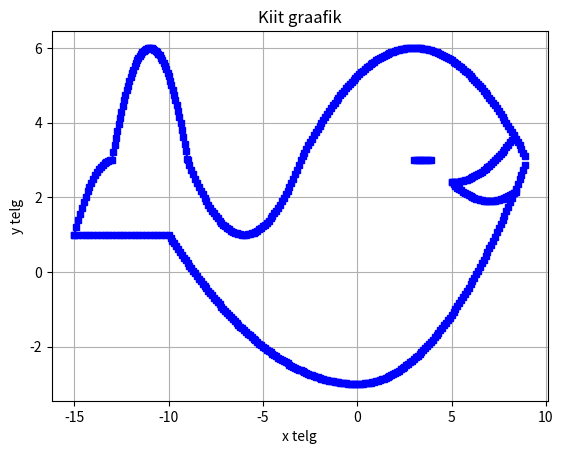

This figure's Python source:
import matplotlib.pyplot as plt
import numpy as np

plt.figure(facecolor='White')
plt.title("Kiit graafik")
plt.xlabel("x telg")
plt.ylabel("y telg")
plt.grid(True)


# Näited
# x = np.arange(-5, 10, 1) # -5 - 9
# y = x**2-5*x+6
# plt.plot(x, y, color='red', linestyle='-', marker='o', markersize=8, label='y=x^2-5x+6')
# plt.show()

# x = [1, 2, 3, 4]
# y = [1, 4, 9, 16]

# plt.plot(x, y)
# plt.title("Lihtne graafik")
# plt.xlabel("x telg")
# plt.ylabel("y telg")
# plt.show()

# plt.scatter(x,y)
# plt.show()

# plt.bar(x,y)
# plt.show()

# plt.hist(x,y)
# plt.show()

# plt.pie(x)
# plt.show()



# Ülesanne Kiit
x1 = np.arange(0, 9, 0.1)
y1 = (2/27)*x1**2 - 3
plt.plot(x1, y1, color='blue', marker='s', markersize=5)
x2 = np.arange(-10, 0, 0.1)
y2 = 0.04*x2**2 - 3
plt.plot(x2, y2, color='blue', marker='s', markersize=5)
x3 = np.arange(-9, -3, 0.1)
y3 = (2/9)*(x3 + 6)**2 + 1
plt.plot(x3, y3, color='blue', marker='s', markersize=5)
x4 = np.arange(-3, 9, 0.1)
y4 = (-1/12)*(x4 - 3)**2 + 6
plt.plot(x4, y4, color='blue', marker='s', markersize=5)
x5 = np.arange(5, 8.3, 0.1)
y5 = (1/9)*(x5 - 5)**2 + 2.4
plt.plot(x5, y5, color='blue', marker='s', markersize=5)
x6 = np.arange(5, 8.5, 0.1)
y6 = (1/8)*(x6 - 7)**2 + 1.9
plt.plot(x6, y6, color='blue', marker='s', markersize=5)
x7 = np.arange(-13, -9, 0.07)
y7 = -0.75*(x7 + 11)**2 + 6
plt.plot(x7, y7, color='blue', marker='s', markersize=5)
x8 = np.arange(-15, -13, 0.1)
y8 = -0.5*(x8 + 13)**2 + 3
plt.plot(x8, y8, color='blue', marker='s', markersize=5)
x9 = np.arange(-15, -10, 0.2)
y9 = np.ones_like(x9) # x || x=y
plt.plot(x9, y9, color='blue', marker='s', markersize=5)
x10 = np.arange(3, 4, 0.1)
y10 = 3*np.ones_like(x10)
plt.plot(x10, y10, color='blue', marker='s', markersize=5)

plt.show()